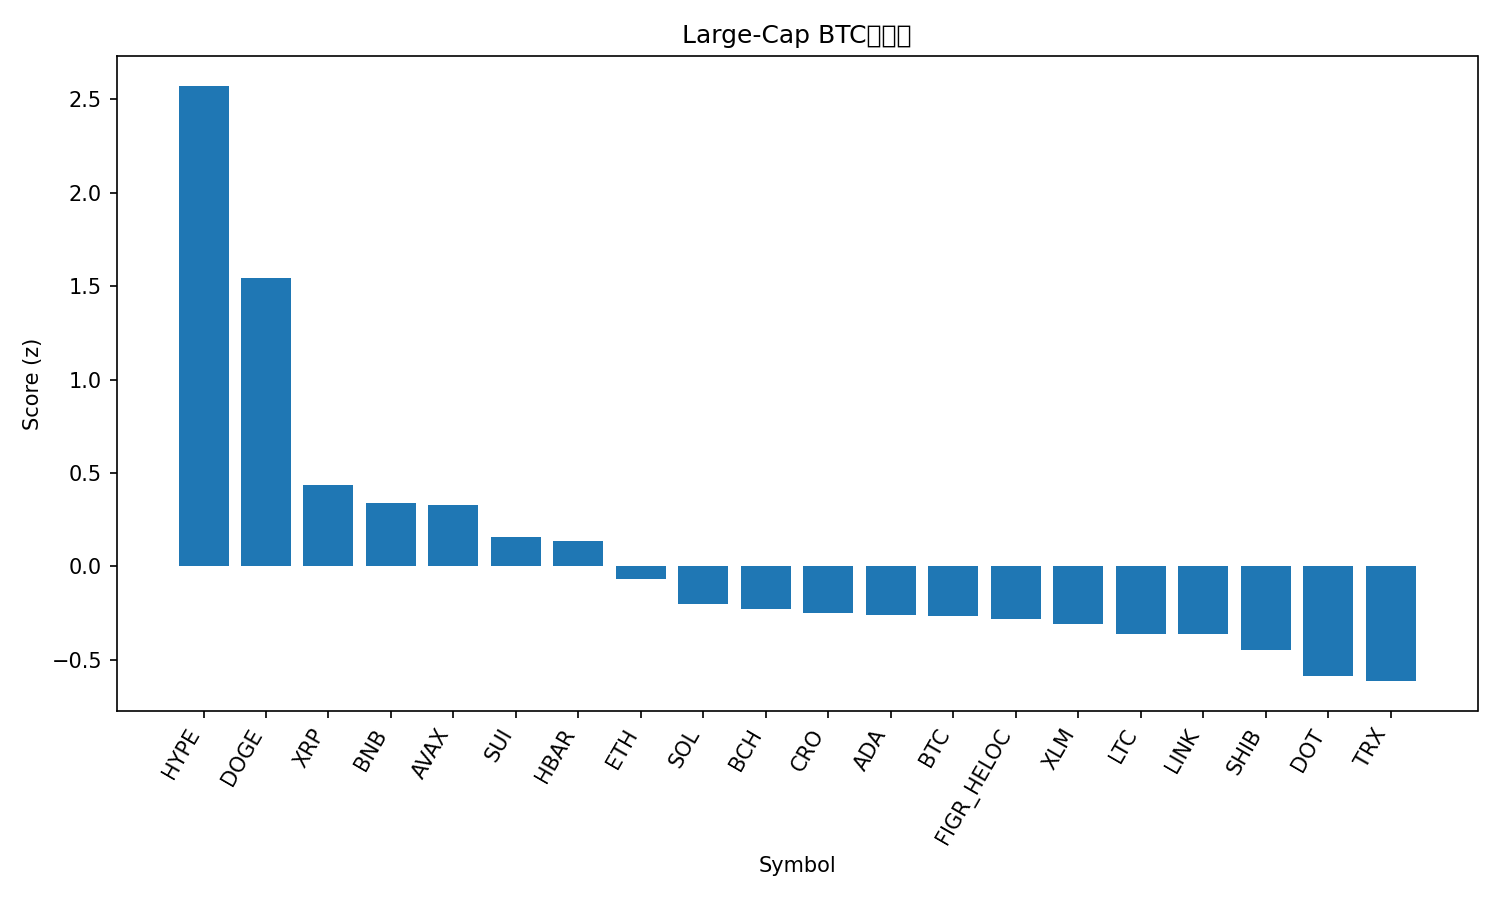

The table this chart was drawn from, first rows:
rank, name, symbol, price_btc, price_usd, pct_1h_btc, pct_24h_btc, pct_7d_btc, market_cap_rank, market_cap_usd, volume_usd, score
1, Hyperliquid, HYPE, 0.0004794, 55.48, 1.34, 3.815, -0.964, 15, 15017539862, 397351052, 2.572
2, Dogecoin, DOGE, 2.31e-06, 0.2677, 1.033, 0.4994, 6.311, 8, 40417928934, 3028884343, 1.543
3, XRP, XRP, 2.624e-05, 3.04, 0.5013, 0.2549, -0.5017, 3, 181446451406, 3838419842, 0.4367
4, BNB, BNB, 0.008221, 951.8, 0.1845, 0.7285, 4.545, 5, 132467115960, 1841529454, 0.3395
5, Avalanche, AVAX, 0.0002573, 29.79, 0.584, -0.9552, 2.291, 19, 12518706513, 655497998, 0.3297
6, Sui, SUI, 3.092e-05, 3.58, 0.6167, -0.9888, -2.498, 18, 12757318159, 870213693, 0.1583
7, Hedera, HBAR, 2.03e-06, 0.2355, 0.5115, -0.7376, -1.152, 25, 9981441487, 175985778, 0.1377
8, Ethereum, ETH, 0.03878, 4489, 0.01123, 0.5874, 0.646, 2, 541894432237, 26908195815, -0.0652
9, Solana, SOL, 0.002023, 234.2, 0.2628, -1.414, 2.951, 6, 126851888509, 6794045332, -0.2035
10, Bitcoin Cash, BCH, 0.005127, 593.6, 0.143, -0.4594, 0.569, 23, 11805050286, 420362222, -0.2253
11, Cronos, CRO, 1.99e-06, 0.2301, 0.4633, -0.3141, -11.19, 29, 7980389682, 37228581, -0.2493
12, Cardano, ADA, 7.53e-06, 0.8715, 0.1687, -0.08315, -3.482, 11, 31822685398, 1429972546, -0.2587
13, Bitcoin, BTC, 1.0, 115794, 0.0, 0.0, 0.0, 1, 2306881367229, 40484344832, -0.2678
14, Figure Heloc, FIGR_HELOC, 8.61e-06, 0.9966, -0.02789, 0.5401, -1.557, 20, 12450853115, 33126065, -0.2803
15, Stellar, XLM, 3.32e-06, 0.3839, 0.2381, -0.8459, -1.88, 21, 12228612986, 180468157, -0.3069
16, Litecoin, LTC, 0.0009873, 114.3, 0.1388, -0.2927, -3.44, 27, 8723262510, 464036934, -0.3592
17, Chainlink, LINK, 0.0001996, 23.11, 0.425, -1.69, -3.764, 13, 15636694773, 767499880, -0.3604
18, Shiba Inu, SHIB, 1.12261e-10, 1.3e-05, 0.1666, -0.9596, -2.064, 31, 7647938242, 160922357, -0.4466
19, Polkadot, DOT, 3.614e-05, 4.18, 0.1477, -1.417, -1.719, 34, 6359531179, 217209532, -0.5849
20, TRON, TRX, 2.94e-06, 0.3405, -0.1495, -0.08684, -1.336, 10, 32216313827, 629915091, -0.6138
21, Toncoin, TON, 2.661e-05, 3.08, -0.08442, -2.831, -2.923, 30, 7828479085, 147919268, -1.356
